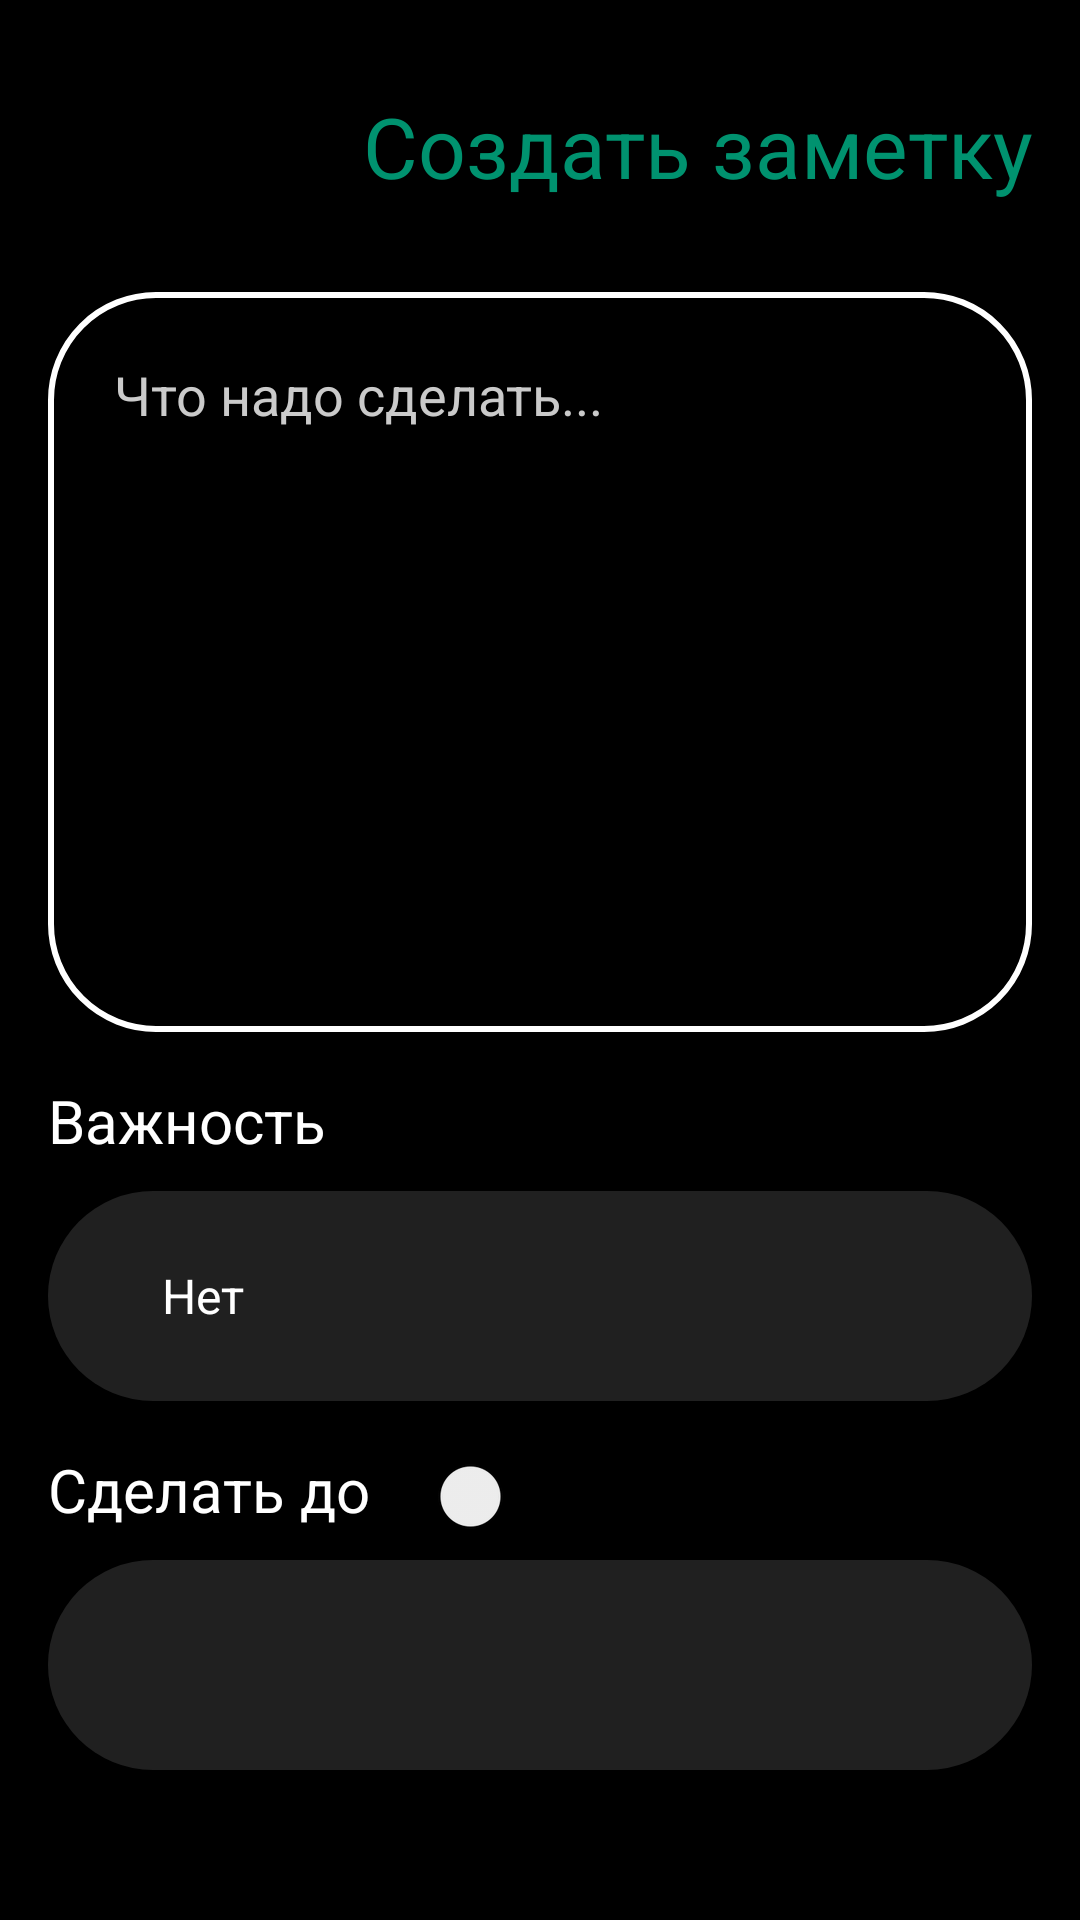

Here is an Android app screen rendered from its layout file. Give the layout XML and the strings, colors and styles it references.
<!-- AndroidManifest.xml: application theme Theme.ViewHomework -->
<!-- res/layout/add_case.xml -->
<?xml version="1.0" encoding="utf-8"?>
<androidx.constraintlayout.widget.ConstraintLayout xmlns:android="http://schemas.android.com/apk/res/android"
    xmlns:tools="http://schemas.android.com/tools"
    android:layout_width="match_parent"
    android:layout_height="match_parent"
    android:fitsSystemWindows="true"
    android:background="@color/background_color"
    xmlns:app="http://schemas.android.com/apk/res-auto">

    <LinearLayout
        android:id="@+id/top_layout"
        android:layout_width="match_parent"
        android:layout_height="wrap_content"
        android:orientation="horizontal"
        android:layout_marginStart="16dp"
        android:layout_marginEnd="16dp"
        android:layout_marginTop="30dp"
        app:layout_constraintStart_toStartOf="parent"
        app:layout_constraintEnd_toEndOf="parent"
        app:layout_constraintTop_toTopOf="parent"
        tools:ignore="UseCompoundDrawables">

        <ImageView
            android:id="@+id/close_button"
            android:layout_width="wrap_content"
            android:layout_height="wrap_content"
            android:src="@drawable/baseline_arrow_back"
            android:layout_gravity="center_vertical"
            android:foreground="?android:attr/selectableItemBackground"
            android:paddingEnd="10dp"
            android:paddingTop="10dp"
            android:paddingBottom="10dp"
            app:layout_constraintHorizontal_bias="0"
            app:layout_constraintStart_toStartOf="parent"
            app:layout_constraintEnd_toEndOf="parent"
            app:layout_constraintTop_toTopOf="parent"
            android:importantForAccessibility="no"
            tools:ignore="RtlSymmetry" />

        <TextView
            android:id="@+id/save_button"
            android:layout_width="0dp"
            android:layout_height="wrap_content"
            android:text="@string/text_save_button"
            android:textSize="28sp"
            android:layout_weight="1"
            android:foreground="?android:attr/selectableItemBackground"
            android:gravity="end"
            android:textColor="@color/green_buttons_color"
            android:layout_gravity="center_vertical"
            app:layout_constraintHorizontal_bias="1"
            app:layout_constraintStart_toEndOf="@id/close_button"
            app:layout_constraintEnd_toEndOf="parent"
            app:layout_constraintTop_toTopOf="parent"/>
    </LinearLayout>

    <EditText
        android:id="@+id/edit_text_field"
        android:layout_width="0dp"
        android:layout_height="0dp"
        android:layout_marginTop="30dp"
        android:background="@drawable/style_edit_field"
        android:gravity="top"
        android:inputType="textMultiLine"
        android:layout_marginStart="16dp"
        android:layout_marginEnd="16dp"
        android:layout_marginBottom="16dp"
        android:textColor="@color/white"
        android:hint="@string/hint_edit_text"
        android:textColorHint="@color/grey2"
        app:layout_constraintEnd_toEndOf="parent"
        app:layout_constraintStart_toStartOf="parent"
        app:layout_constraintBottom_toTopOf="@id/text_importance"
        app:layout_constraintTop_toBottomOf="@id/top_layout"
        android:importantForAutofill="no" />

    <TextView
        android:id="@+id/text_importance"
        android:layout_width="wrap_content"
        android:layout_height="wrap_content"
        android:text="@string/importance_text"
        android:textColor="@color/white"
        android:textSize="20sp"
        android:layout_marginTop="30dp"
        android:layout_marginStart="16dp"
        android:layout_marginBottom="10dp"
        app:layout_constraintHorizontal_bias="0"
        app:layout_constraintStart_toStartOf="parent"
        app:layout_constraintEnd_toEndOf="parent"
        app:layout_constraintBottom_toTopOf="@id/spinner_view"/>

    <Spinner
        android:id="@+id/spinner_view"
        android:layout_width="match_parent"
        android:layout_height="70dp"
        android:layout_marginStart="16dp"
        android:layout_marginEnd="16dp"
        android:layout_marginTop="10dp"
        android:layout_marginBottom="16dp"
        android:paddingStart="30dp"
        android:gravity="center_vertical"
        android:background="@drawable/edit_button"
        android:entries="@array/spinner_array"
        app:layout_constraintEnd_toEndOf="parent"
        app:layout_constraintStart_toStartOf="parent"
        app:layout_constraintBottom_toTopOf="@+id/layout_data"
        tools:ignore="RtlSymmetry" />

    <LinearLayout
        android:id="@+id/layout_data"
        android:layout_width="match_parent"
        android:layout_height="wrap_content"
        android:layout_marginStart="16dp"
        android:layout_marginEnd="16dp"
        android:layout_marginBottom="10dp"
        app:layout_constraintStart_toStartOf="parent"
        app:layout_constraintEnd_toEndOf="parent"
        app:layout_constraintBottom_toTopOf="@+id/date_edit_field">

        <TextView
            android:id="@+id/text_date"
            android:layout_width="wrap_content"
            android:layout_height="wrap_content"
            android:text="@string/text_date_do"
            android:textColor="@color/white"
            android:textSize="20sp"
            android:paddingEnd="20dp"
            tools:ignore="RtlSymmetry" />

        <Switch
            android:id="@+id/switch_date"
            android:layout_width="wrap_content"
            android:layout_height="wrap_content"
            tools:ignore="UseSwitchCompatOrMaterialXml" />
    </LinearLayout>

    <TextView
        android:id="@+id/date_edit_field"
        android:layout_width="match_parent"
        android:layout_height="70dp"
        android:textSize="14sp"
        android:paddingStart="38dp"
        android:gravity="center_vertical"
        android:background="@drawable/edit_button"
        android:textColor="@color/white"
        android:layout_marginTop="10dp"
        android:layout_marginBottom="50dp"
        android:layout_marginStart="16dp"
        android:layout_marginEnd="16dp"
        app:layout_constraintStart_toStartOf="parent"
        app:layout_constraintEnd_toEndOf="parent"
        app:layout_constraintBottom_toBottomOf="parent"
        android:importantForAutofill="no"
        tools:ignore="RtlSymmetry" />

    <androidx.constraintlayout.widget.ConstraintLayout
        android:id="@+id/calendar_constraint"
        android:layout_width="match_parent"
        android:layout_height="match_parent"
        android:visibility="gone"
        android:background="@color/background_add"
        app:layout_constraintStart_toStartOf="parent"
        app:layout_constraintEnd_toEndOf="parent"
        app:layout_constraintTop_toTopOf="parent">

        <LinearLayout
            android:id="@+id/calendar_layout"
            android:layout_width="match_parent"
            android:layout_height="wrap_content"
            android:orientation="vertical"
            android:visibility="visible"
            android:layout_marginTop="150dp"
            android:layout_marginStart="16dp"
            android:layout_marginEnd="16dp"
            android:background="@drawable/calendar_style"
            app:layout_constraintStart_toStartOf="parent"
            app:layout_constraintEnd_toEndOf="parent"
            app:layout_constraintTop_toTopOf="parent">

            <CalendarView
                android:id="@+id/calendar_view"
                android:layout_width="wrap_content"
                android:layout_height="wrap_content"
                android:layout_gravity="center"
                app:layout_constraintTop_toTopOf="parent"
                app:layout_constraintStart_toStartOf="parent"
                app:layout_constraintEnd_toEndOf="parent"/>

            <TextView
                android:id="@+id/text_ok"
                android:layout_width="80dp"
                android:layout_height="wrap_content"
                android:text="@string/text_ok"
                android:padding="10dp"
                android:foreground="?android:attr/selectableItemBackground"
                android:gravity="center"
                android:background="@drawable/edit_button"
                android:textColor="@color/white"
                android:textSize="20sp"
                android:layout_gravity="end"
                android:layout_marginEnd="10dp"
                android:layout_marginBottom="10dp"/>

        </LinearLayout>

    </androidx.constraintlayout.widget.ConstraintLayout>


</androidx.constraintlayout.widget.ConstraintLayout>
<!-- resources referenced by this layout -->
<resources>
  <string-array name="spinner_array">
          <item>Нет</item>
          <item>Низкая</item>
          <item>Высокая</item>
      </string-array>
  <color name="background_add">#99000000</color>
  <color name="background_color">#000000</color>
  <color name="green_buttons_color">#00926F</color>
  <color name="grey2">#CACACA</color>
  <color name="white">#FFFFFFFF</color>
  <!-- drawable calendar_style (drawable) -->
  <?xml version="1.0" encoding="utf-8"?>
  <shape xmlns:android="http://schemas.android.com/apk/res/android">
      <corners android:radius="35dp"/>
      <padding
          android:top="10dp"
          android:left="10dp"
          android:right="10dp"
          android:bottom="10dp"/>
      <solid android:color="@color/green_buttons_color"/>
  </shape>
  <!-- drawable edit_button (drawable) -->
  <?xml version="1.0" encoding="utf-8"?>
  <shape xmlns:android="http://schemas.android.com/apk/res/android">
      <corners android:radius="35dp"/>
      <solid android:color="@color/button_color2"/>
  </shape>
  <!-- drawable style_edit_field (drawable) -->
  <?xml version="1.0" encoding="utf-8"?>
  <shape xmlns:android="http://schemas.android.com/apk/res/android">
      <corners android:radius="35dp"/>
      <padding
          android:top="22dp"
          android:left="22dp"
          android:right="22dp"
          android:bottom="22dp"/>
      <solid android:color="@color/black"/>
      <stroke
          android:color="@color/white"
          android:width="2dp"/>
  </shape>
  <string name="hint_edit_text">Что надо сделать...</string>
  <string name="importance_text">Важность</string>
  <string name="text_date_do">Сделать до</string>
  <string name="text_ok">OK</string>
  <string name="text_save_button">Создать заметку</string>
  <style name="Theme.ViewHomework" parent="Base.Theme.ViewHomework">
          <item name="android:textColor">#FFFFFF</item>
      </style>
  <color name="button_color2">#202020</color>
  <color name="black">#FF000000</color>
  <style name="Base.Theme.ViewHomework" parent="Theme.MaterialComponents.DayNight.NoActionBar">
          
          <item name="colorAccent">@color/grey</item>
          
      </style>
  <color name="grey">#5E5E5E</color>
</resources>
